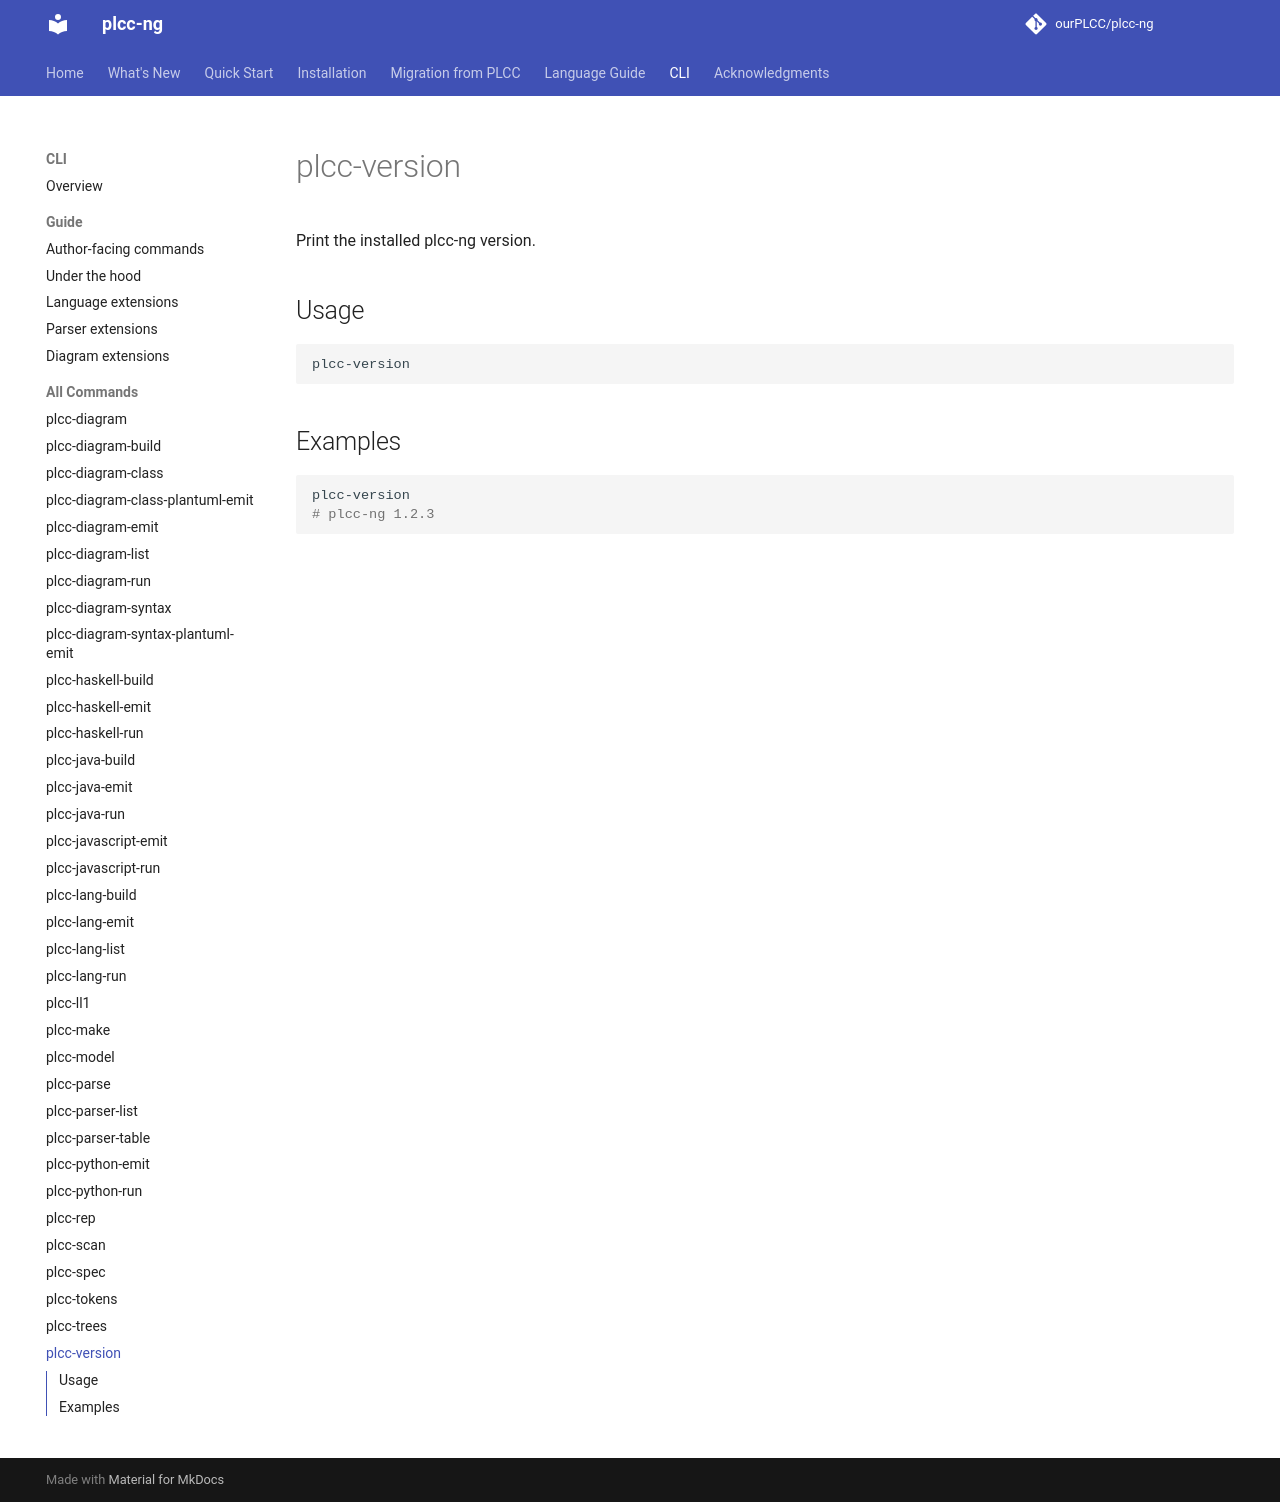

repository: ourPLCC/plcc-ng · page: dev/cli/commands/plcc-version/index.html · generator: mkdocs

# plcc-version

Print the installed plcc-ng version.

## Usage

```text
plcc-version
```

## Examples

```bash
plcc-version
# plcc-ng 1.2.3
```
